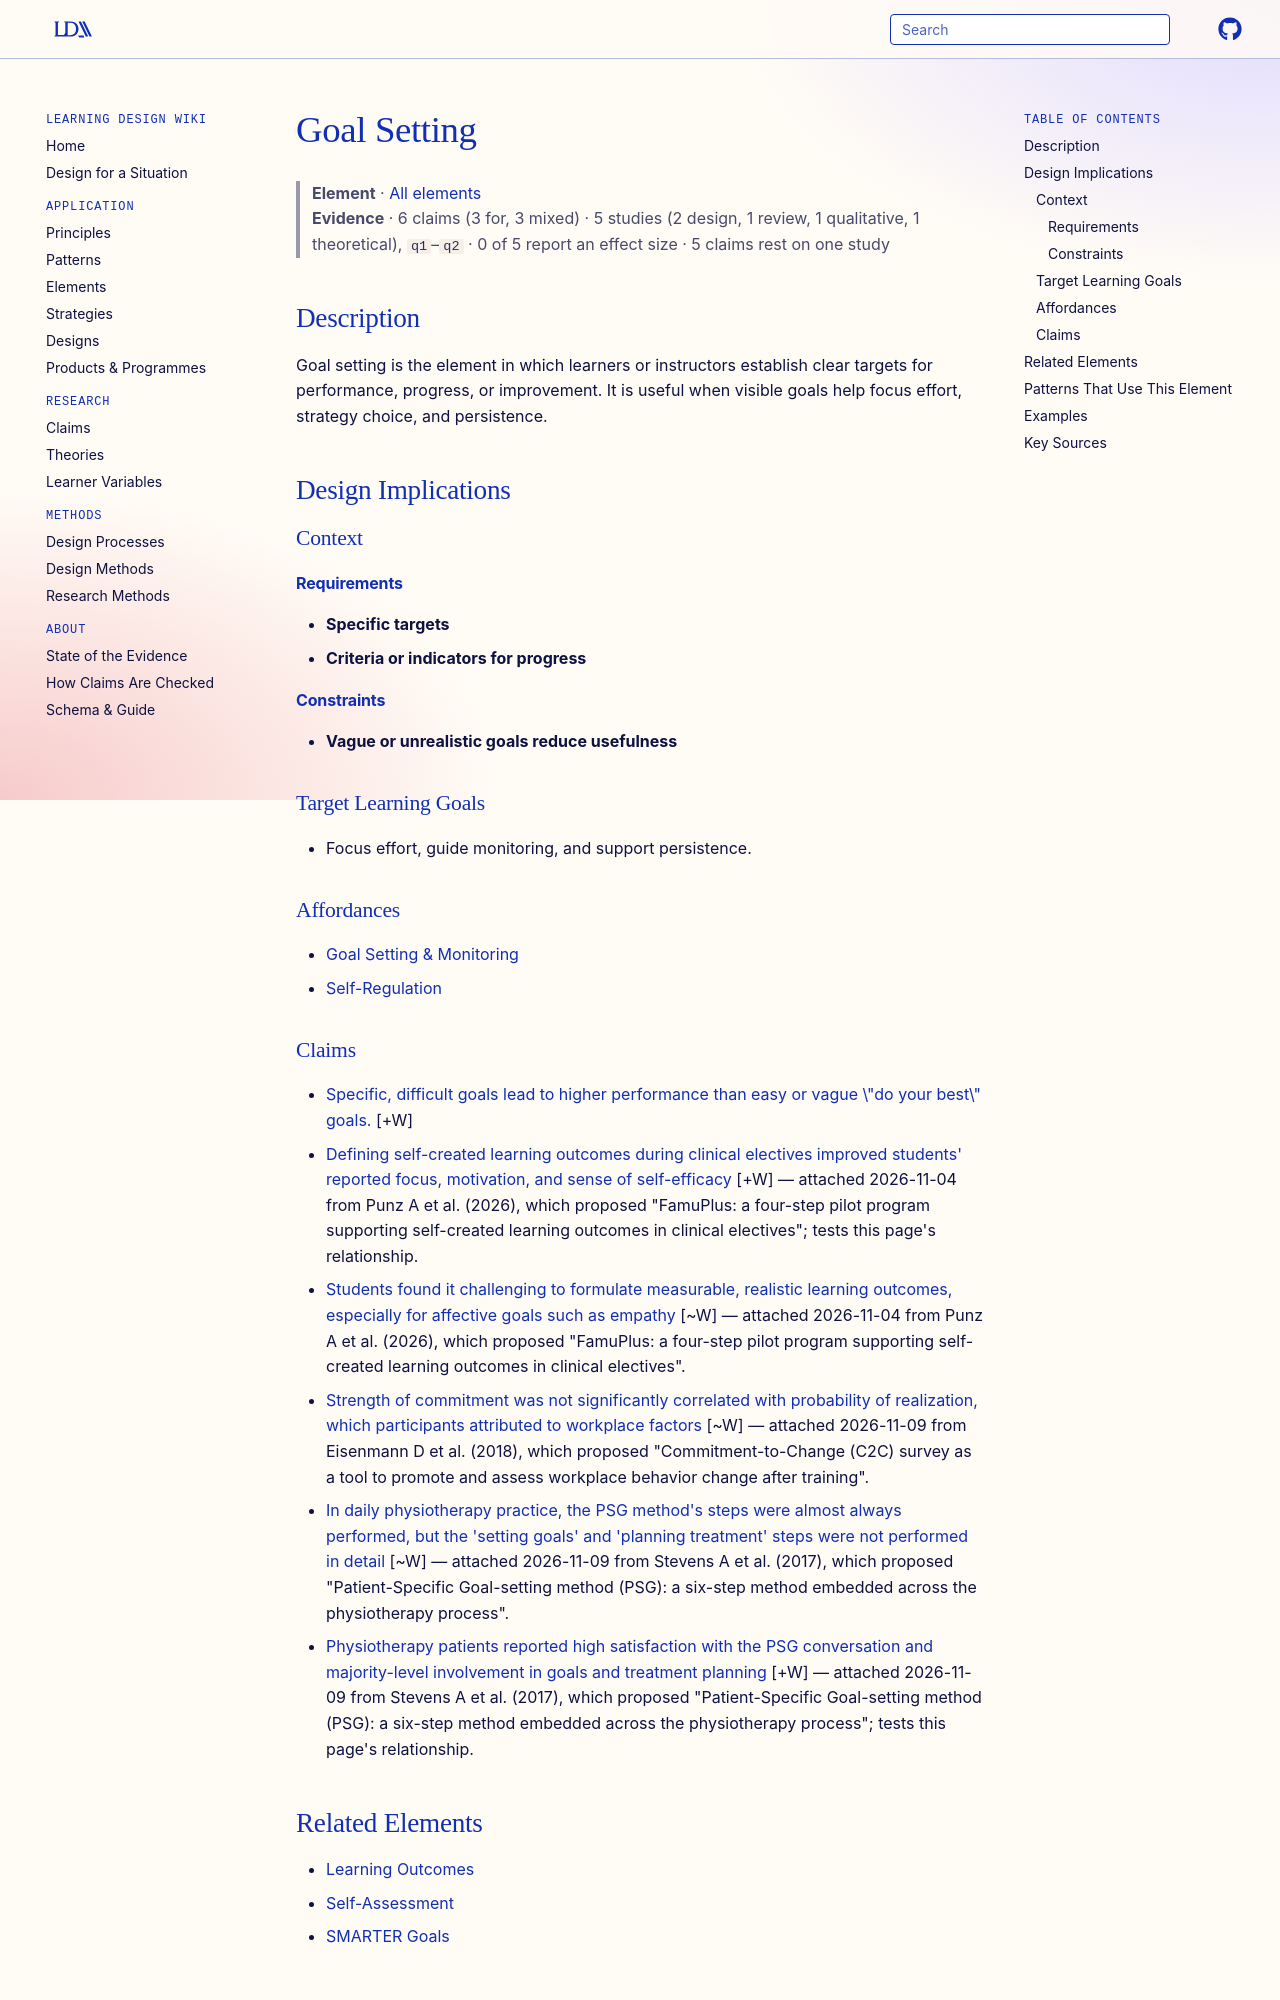

repository: Learning-Design-Alliance/learning-wiki · page: elements/goal-setting/index.html · generator: mkdocs

---
type: element
id: goal-setting
title: Goal Setting
description: Goal setting is the element in which learners or instructors establish clear targets for performance, progress, or improvement.
canonical: true
status: review
generated:
  by: codex/unspecified
  at: 2026-04-08
sources:
  - id: locke-2002
    resource: "https://doi.org/10.1037/0003-066X.57.9.705"
    title: "Locke, E. A., & Latham, G. P. (2002). Building a practically useful theory of goal setting and task motivation: A 35-year odyssey. *American Psychologist, 57*(9), 705-717"
    author: "Locke, E. A., & Latham, G. P"
---

# Goal Setting

> **Element** · [All elements](index.md)
> **Evidence** · 6 claims (3 for, 3 mixed) · 5 studies (2 design, 1 review, 1 qualitative, 1 theoretical), `q1`–`q2` · 0 of 5 report an effect size · 5 claims rest on one study

## Description
Goal setting is the element in which learners or instructors establish clear targets for performance, progress, or improvement. It is useful when visible goals help focus effort, strategy choice, and persistence.

## Design Implications

### Context
#### Requirements
- **Specific targets**
- **Criteria or indicators for progress**
#### Constraints
- **Vague or unrealistic goals reduce usefulness**

### Target Learning Goals
- Focus effort, guide monitoring, and support persistence.

### Affordances
- [Goal Setting & Monitoring](../principles/goal-setting-monitoring.md)
- [Self-Regulation](../principles/self-regulated-learning.md)
